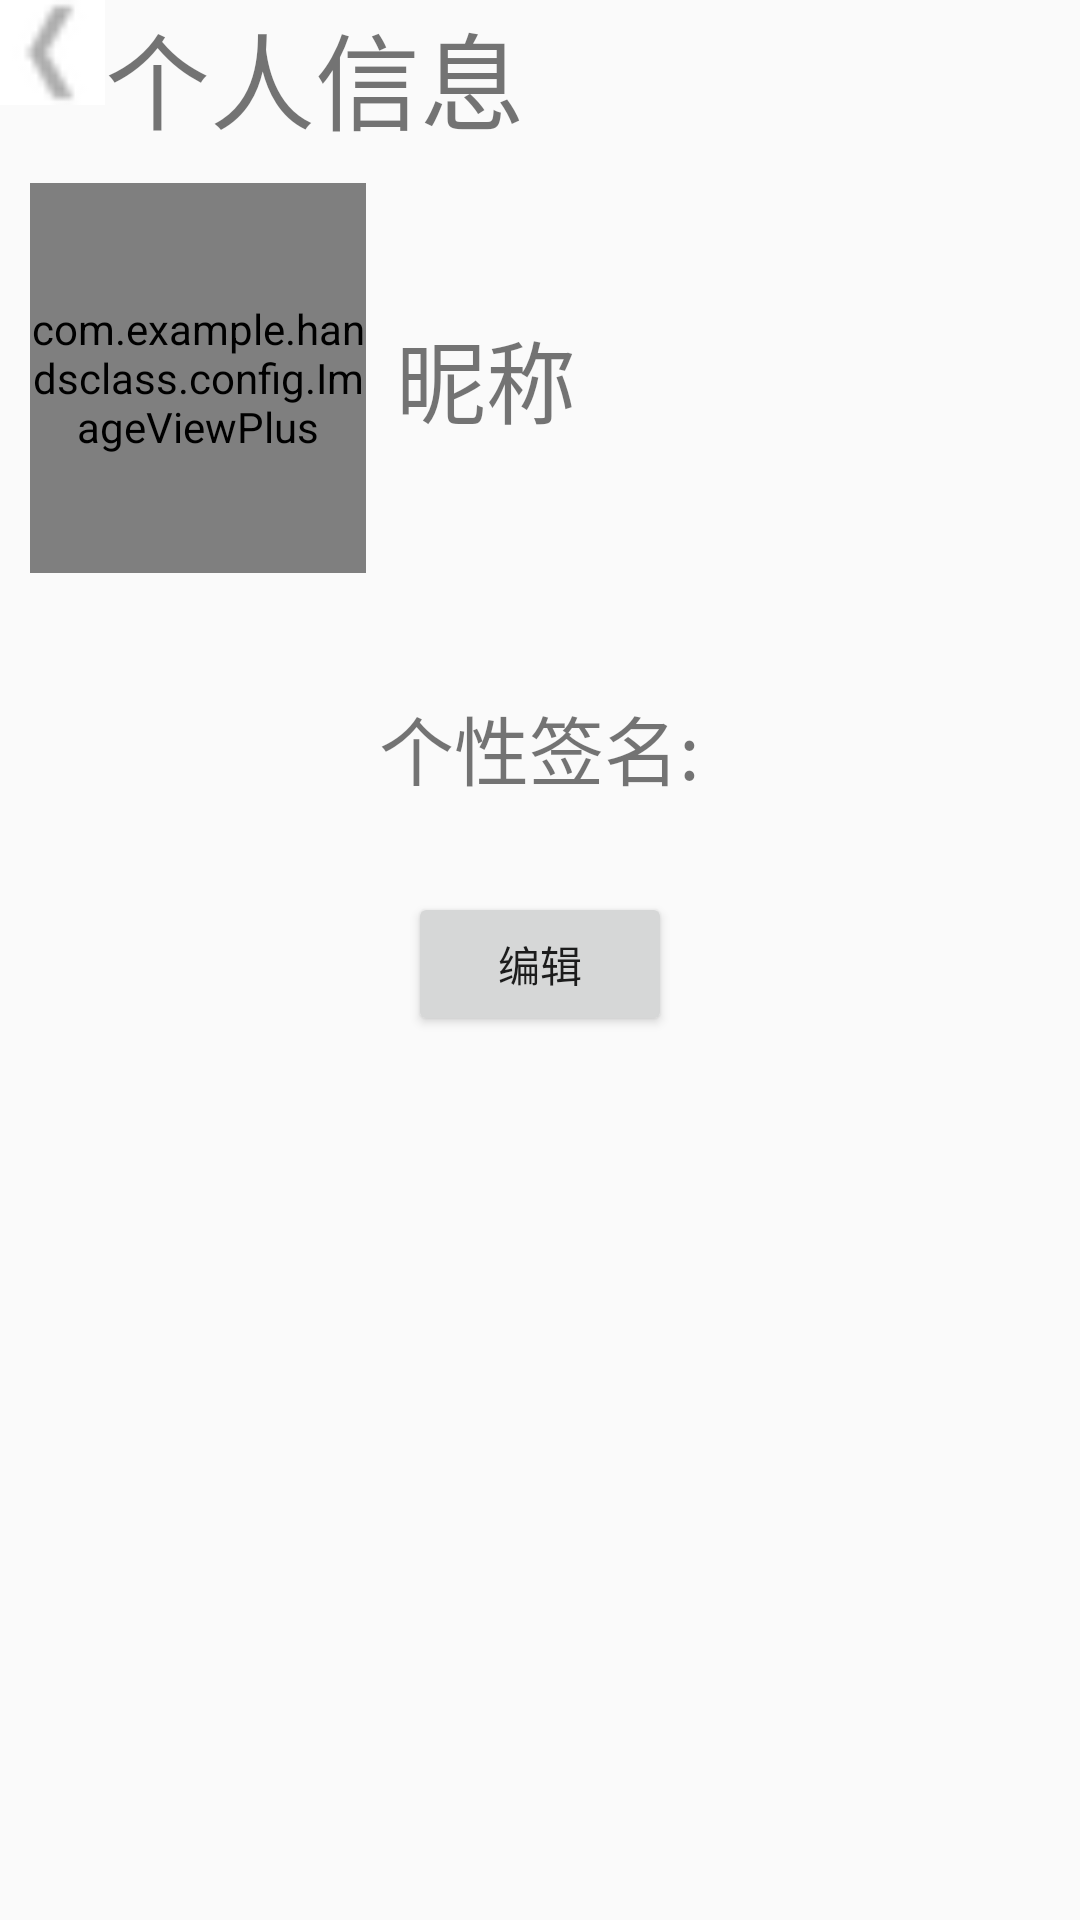

The Android layout XML behind this screen, and the referenced resources:
<!-- AndroidManifest.xml: application theme AppTheme -->
<!-- res/layout/personal_info.xml -->
<?xml version="1.0" encoding="utf-8"?>
<LinearLayout xmlns:android="http://schemas.android.com/apk/res/android"
    android:layout_width="match_parent"
    android:layout_height="match_parent"
    android:gravity="center_horizontal"
    android:orientation="vertical" >

    <LinearLayout
        android:layout_width="match_parent"
        android:layout_height="wrap_content"
        android:orientation="horizontal" >

        <ImageView
            android:id="@+id/fanhui"
            android:layout_width="35dp"
            android:layout_height="35dp"
            android:src="@drawable/list_extend_f" />

        <TextView
            android:layout_width="wrap_content"
            android:layout_height="wrap_content"
            android:gravity="center"
            android:text="个人信息"
            android:textSize="35dp" />
    </LinearLayout>

    <LinearLayout
        android:id="@+id/InfoLinearLayout"
        android:layout_width="match_parent"
        android:layout_height="150dp"
        android:orientation="horizontal" >

        <com.example.handsclass.config.ImageViewPlus
            android:id="@+id/icon"
            android:layout_width="0dp"
            android:layout_height="match_parent"
            android:layout_margin="10dp"
            android:layout_weight="1"
            android:src="@drawable/icon" />

        <TextView
            android:id="@+id/nicheng"
            android:layout_width="wrap_content"
            android:layout_height="wrap_content"
            android:layout_gravity="center_vertical"
            android:layout_weight="1.5"
            android:text="昵称"
            android:textSize="30dp" />
    </LinearLayout>

    <LinearLayout
        android:layout_width="wrap_content"
        android:layout_height="wrap_content"
         android:layout_marginTop="30dp"
        android:orientation="horizontal" >

        <TextView
            android:layout_width="match_parent"
            android:layout_height="wrap_content"
            android:text="个性签名:" 
            android:textSize="25dp"/>

        <TextView
            android:id="@+id/qianming"
            android:layout_width="match_parent"
            android:layout_height="wrap_content" 
            android:textSize="25dp" />
    </LinearLayout>

    <Button
        android:id="@+id/personal_info_edit"
        android:layout_width="wrap_content"
        android:layout_height="wrap_content"
        android:layout_marginTop="30dp"
        android:text="编辑" />

</LinearLayout>
<!-- resources referenced by this layout -->
<resources>
  <!-- drawable icon: jpg bitmap (drawable-hdpi, 21812 bytes) -->
  <!-- drawable list_extend_f: png bitmap (drawable-hdpi, 590 bytes) -->
  <style name="AppTheme" parent="AppBaseTheme">
          
          <item name="android:windowIsTranslucent">true</item>
          <item name="android:windowNoTitle">true</item>
      </style>
  <style name="AppBaseTheme" parent="Theme.AppCompat.Light">
          
      </style>
</resources>
